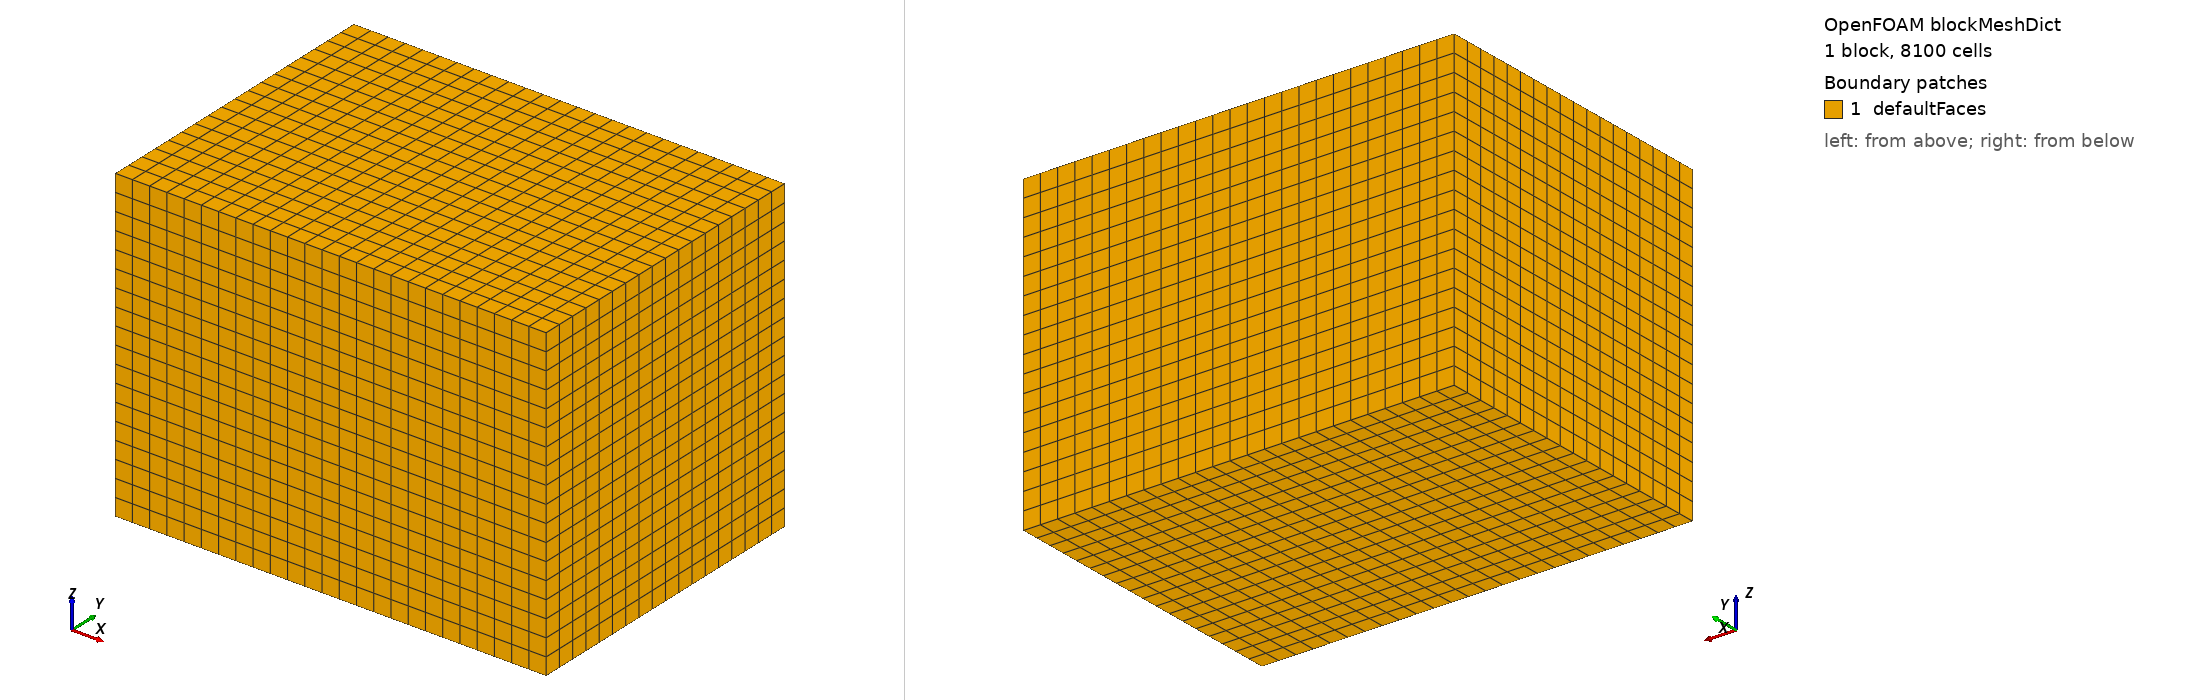

OpenFOAM case: the mesh blockMesh builds from blockMeshDict, 1 block(s), 8100 cells. Boundary patches (legend numbers): 1 defaultFaces. Left view from above one corner, right view from below the opposite corner. Boundary conditions: 0 field file(s) under 0/; 0 of 1 drawn patches have an entry in a shipped field file.

=== system/blockMeshDict ===
/*--------------------------------*- C++ -*----------------------------------*\
| =========                 |                                                 |
| \\      /  F ield         | OpenFOAM: The Open Source CFD Toolbox           |
|  \\    /   O peration     | Version:  2.0.1                                 |
|   \\  /    A nd           | Web:      www.OpenFOAM.com                      |
|    \\/     M anipulation  |                                                 |
\*---------------------------------------------------------------------------*/
FoamFile
{
    version     2.0;
    format      ascii;

    root        "";
    case        "";
    instance    "";
    local       "";

    class       dictionary;
    object      blockMeshDict;
}
// * * * * * * * * * * * * * * * * * * * * * * * * * * * * * * * * * * * * * //
// General m4 macros

  



// 3D figures


// * * * * * * * * * * * * * * * * * * * * * * * * * * * * * * * * * * * * * //
// User-defined parameters

scale 0.001;// 1:1

// General parameters
			// 90. degrees at each side of the x-axis





//refine (dn):
 // 1/10 mm cellsizes 

// Port dimensions
   // x-dimension stagnation
 //20     // x-dimension upstream
    // x-dimension grid
 //30    // x-dimension downstream

   // y-dimension stagnation
   // y-dimension grid
     // y-dimension bracket
    // y-dimension topstream

// * * * * * * * * * * * * * * * * * * * * * * * * * * * * * * * * * * * * * //
// Derived parameters


// X-Direction:




// Y-Direction:




// Z-Direction: only for 90 degree quater




// * * * * * * * * * * * * * * * * * * * * * * * * * * * * * * * * * * * * * //
// Parametric description

vertices
(
    // FRONT:
    (-12 0 -0)  // Vertex FNT0 = 0 
    (13 0 -0)  // Vertex FNT1 = 1 
    (13 18 -0)  // Vertex FNT2 = 2 
    (-12 18 -0)  // Vertex FNT3 = 3 


    // BACK:
    (-12 0 -18)  // Vertex BCK0 = 4 
    (13 0 -18)  // Vertex BCK1 = 5 
    (13 18 -18)  // Vertex BCK2 = 6 
    (-12 18 -18)  // Vertex BCK3 = 7 

);


blocks
(
    hex (0 3 2 1 4 7 6 5) dsmcZone1 (18 25 18) simpleGrading (1 1 1)
);


edges
(
);


patches
(    
    symmetry
        front
        (
            (0 1 2 3)
        )
    symmetry
        bottom
        (
            (4 5 1 0)
        )

    patch
        flow
        (
            (4 0 3 7)
            (5 1 2 6)
            (7 3 2 6)
            (5 4 7 6)
        )
);

boundary
(
);
mergePatchPairs
(
);

// ************************************************************************* //


=== system/controlDict ===
/*--------------------------------*- C++ -*----------------------------------*\
| =========                 |                                                 |
| \\      /  F ield         | OpenFOAM: The Open Source CFD Toolbox           |
|  \\    /   O peration     | Version:  2206                                  |
|   \\  /    A nd           | Website:  www.openfoam.com                      |
|    \\/     M anipulation  |                                                 |
\*---------------------------------------------------------------------------*/
FoamFile
{
    version     2.0;
    format      binary;
    arch        "LSB;label=32;scalar=64";
    class       dictionary;
    location    "system";
    object      controlDict;
}
// * * * * * * * * * * * * * * * * * * * * * * * * * * * * * * * * * * * * * //

application     dsmcFoamPlus;

startFrom       latestTime;

nTerminalOutputs 1;

startTime       latestTime;

stopAt          endTime;

endTime         2e-04;

deltaT          5e-07;

writeControl    runTime;

writeInterval   2.5e-05; //5e-06;

purgeWrite      10;

writeFormat     binary;

writePrecision  15;

writeCompression off;

timeFormat      general;

timePrecision   12;

runTimeModifiable true;

adjustTimeStep  no;

DebugSwitches
{
    polyMesh        0;
    fvMesh          0;
    decompositionMethod 0;
    OFstream        0;
}

/*functions
{
    refineFunc
    {
        libs            ( "libutilityFunctionObjects.so" );
        type            coded;
        name            refineFunction;
        writeControl    writeTime;
        executeControl  timeStep;
        executeInterval 1;
        codeOptions     #{
        -I$(LIB_SRC)/finiteVolume/lnInclude \
        -I$(LIB_SRC)/OpenFOAM/lnInclude
    #};
        codeInclude     #{
        #include "volFieldsFwd.H"
    #};
        codeData        #{
       
    #};
        codeRead        #{
   
    #};
        codeExecute     #{

        IOdictionary dynamicMeshDict_
        (
            IOobject
            (
                "dynamicMeshDict",
                mesh().time().constant(),
                mesh(),
                IOobject::READ_IF_PRESENT,
                IOobject::NO_WRITE
            )
        );
           
        // take a fixed diameter instead of reading/averaging each time:
        const scalar& C0 = 7.837245502911358e-19; // sqrt(2)*pi*4.2e-10**2


        // static autoPtr<volScalarField> refineField_;
        static autoPtr<scalarField> refineField_;
        // check in into database in order to be visible for the 
        // refinement

        const scalarField& N = mesh().lookupObject<scalarField>("rhoN_mix");
        const scalarField& nParticles = mesh().lookupObject<scalarField>("dsmcRhoN_mix");
        
        for (label celli = 0; celli < mesh().nCells(); celli++)
        {
            refineField_()[celli] = SMALL;
            // define 400/8= 50 as prox. minimum particle number in cell 
            if (nParticles[celli] > 400)
            {
               refineField_()[celli] = C0 * N[celli] pow(mesh.V()[celli], 1./3.);
            }
            else
            {   
                if (nParticles[celli] < 50)
                {
                    refineField_()[celli] = 0.1; // unrefine mesh for low number of simulation particle
                }
                else
                {
                    refineField_()[celli] = 0.7; // not unrefine + not refine
                }
            }
        }
        #};
        codeWrite       #{

        #};
    }
}
*/

functions
{
    refineFunc
    {
        libs            ( "libutilityFunctionObjects.so" );
        type            coded;
        name            refineFunction;
        writeControl      writeTime;
        executeControl  timeStep;
        codeOptions     #{
        -I$(LIB_SRC)/finiteVolume/lnInclude \
        -I$(LIB_SRC)/OpenFOAM/lnInclude \
        -I$(LIB_SRC)/finiteVolume/lnInclude
    #};
        codeInclude     #{
        #include "volFieldsFwd.H"
        #include "hexMatcher.H"
    #};
        codeData        #{
       
    #};
        codeRead        #{
   
    #};
        codeExecute     #{

        hexMatcher hex;

        static autoPtr<volScalarField> refineField_;
        // check in into database in order to be visible for the 
        // refinement 
        if(!refineField_.valid())
        {
        Info << "Creating refineField_" << nl;
        refineField_.reset
        (
            new volScalarField
            (
                IOobject
                (
                    "refineField",
                    mesh().time().timeName(),
                    mesh(),
                    IOobject::NO_READ,
                    IOobject::AUTO_WRITE
                ),
            mesh(),
            dimensionedScalar("refineField", dimless, scalar(0.0))
            )
        );
        }

        // take a fixed diameter instead of reading/averaging each time:
        const scalar& C0 = 7.837245502911358e-19; // sqrt(2)*pi*4.2e-10**2

        const scalarField& N = mesh().lookupObject<scalarField>("rhoN_mix");
        const scalarField& nParticles = mesh().lookupObject<scalarField>("dsmcRhoN_mix");


           
        for (label celli = 0; celli < mesh().nCells(); celli++)
        {
            refineField_()[celli] = SMALL;
            // define 400/8= 50 as prox. minimum particle number in cell 
            if (nParticles[celli] > 400)
            {
               refineField_()[celli] = C0 * N[celli]; // / pow(mesh.V()[celli], 1./3.);
            }
            else
            {   
                if (nParticles[celli] < 50)
                {
                    refineField_()[celli] = 0.1; // unrefine mesh for low number of simulation particle
                }
                else
                {
                    refineField_()[celli] = 0.7; // not unrefine + not refine
                }
            }
        }
           
           


           
    #};
        codeWrite       #{

    #};
    }
}

// ************************************************************************* //
